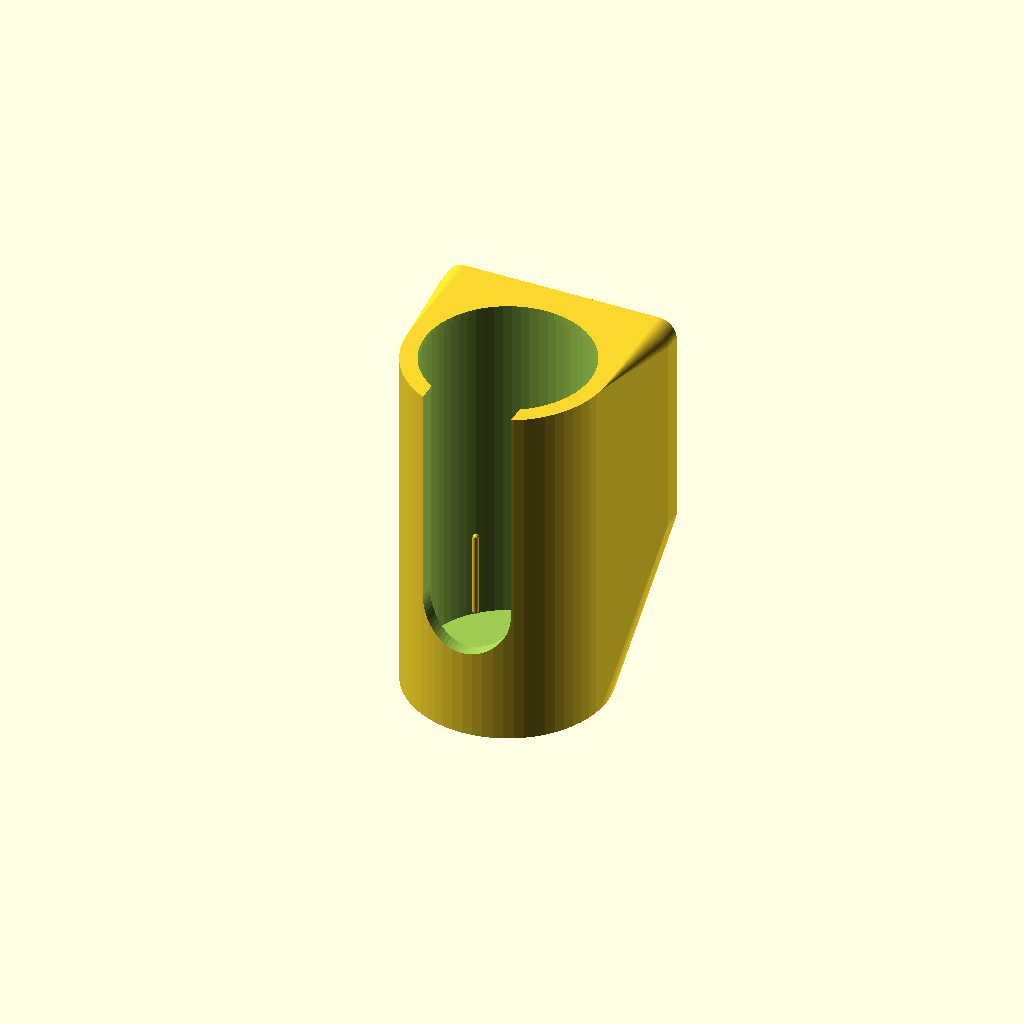
Cell 1: rendered with the file's own defaults.
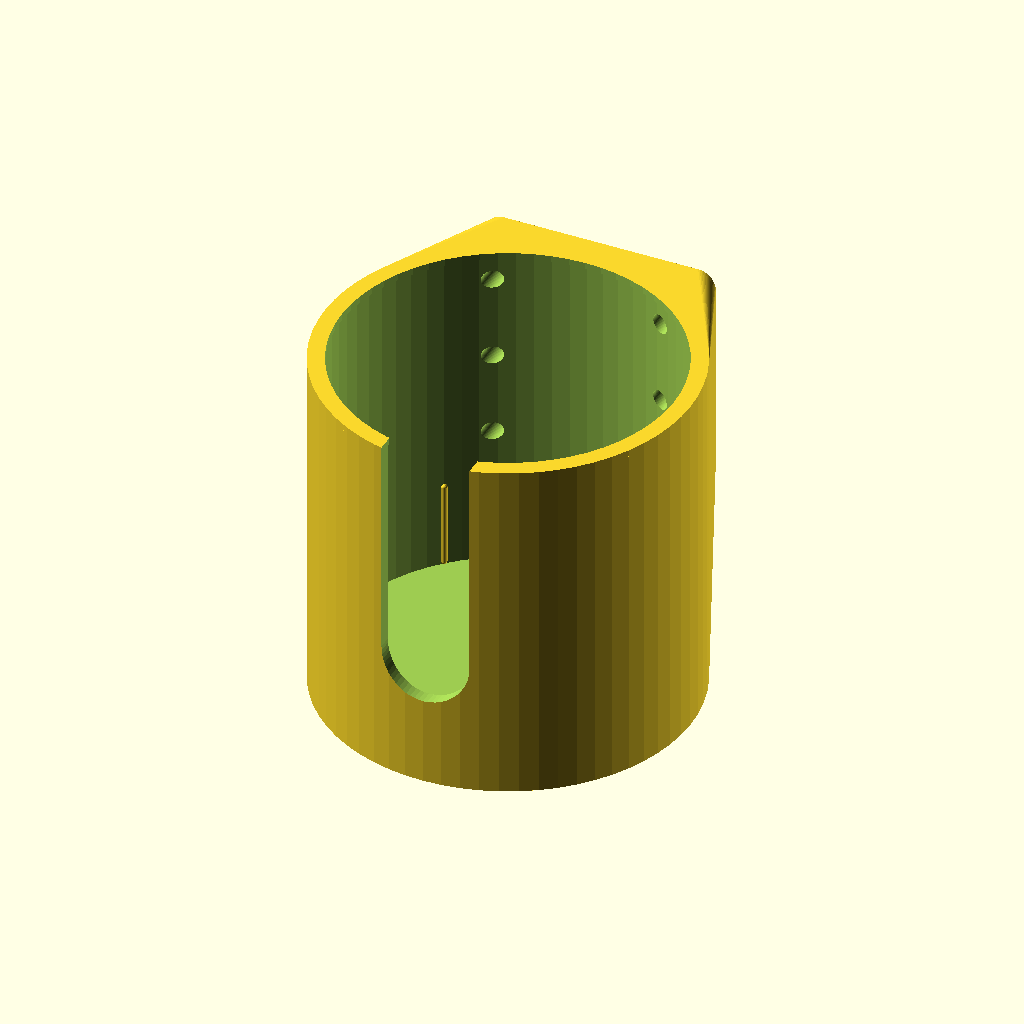
Cell 2: the same model with canister_diameter = 76.2.
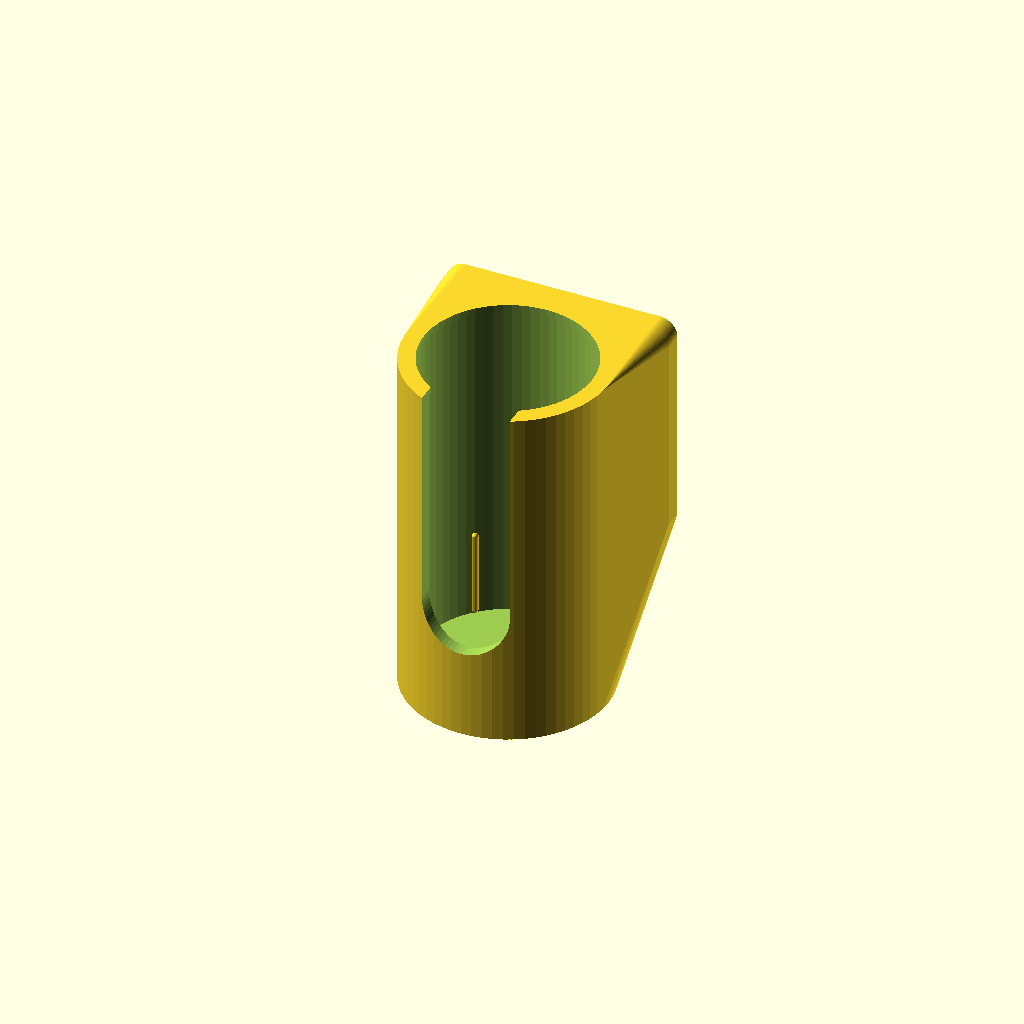
Cell 3: the same model with canister_clearance = 0.8.
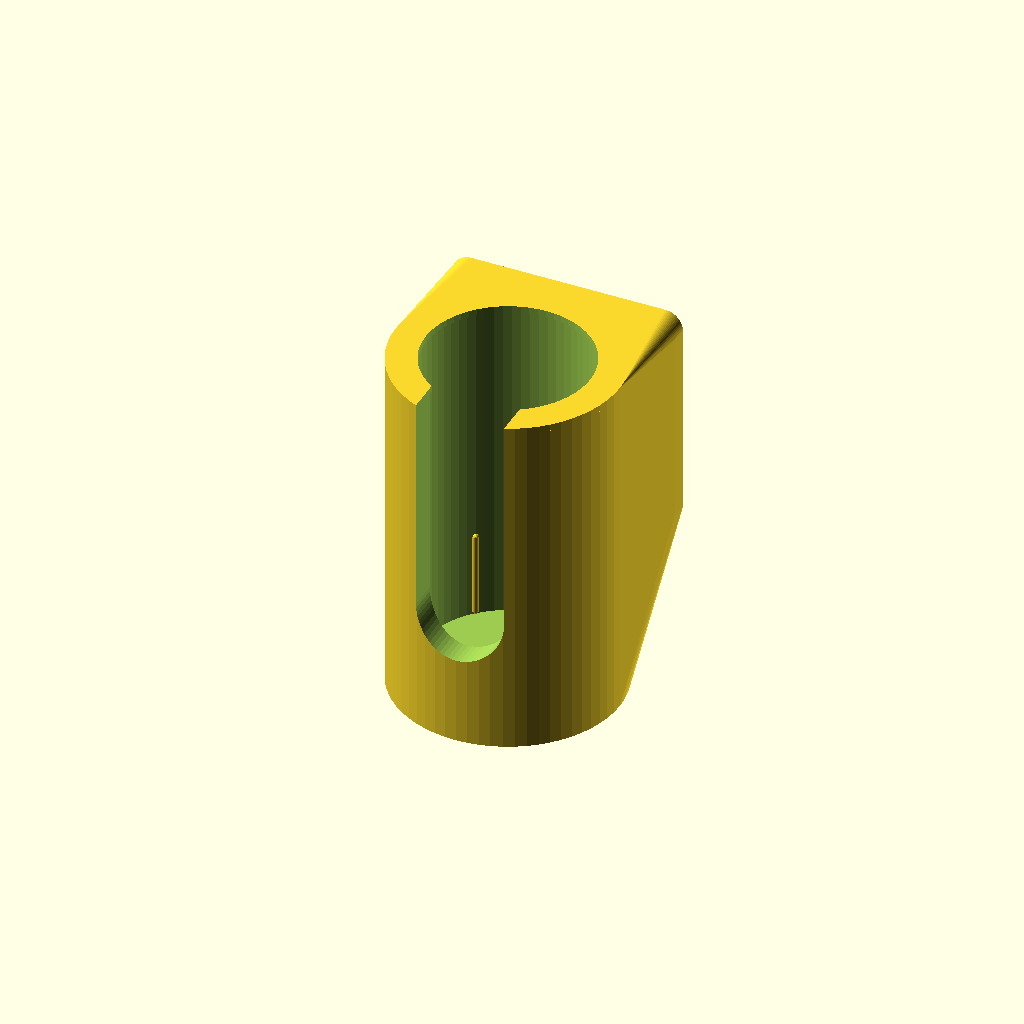
Cell 4: wall_thickness = 6 (everything else at default).
One fixed orthographic camera (rotation 55°, 0°, 25°; colour scheme Cornfield) for every cell.
OpenSCAD source file scad/mk3-canister-holder.scad:
// Copyright (c) 2026 mmmaxwwwell
// Licensed under CC BY-NC 4.0, https://creativecommons.org/licenses/by-nc/4.0/
// Free for personal use. Commercial use requires a separate license.
//
// MK3 Canister Holder - Kanix Belt Mount
// Mounts an MK-3 pepper spray canister to a Kanix belt clip.

// ===== Canister Parameters =====
canister_diameter  = 38.1;    // mm (1.5") measured
canister_height    = 114;     // mm (4.5")
canister_clearance = 0.4;     // mm per side (TPU slop compensation)

// ===== Holder Parameters =====
wall_thickness   = 3;         // mm
bottom_thickness = 3;         // mm
holder_height    = 80;        // mm (~70% of canister, easy to grab)
holder_inner_d   = canister_diameter + canister_clearance * 2;
holder_outer_d   = holder_inner_d + wall_thickness * 2;
drain_hole_d     = 8;         // mm drain hole in bottom
retention_lip    = 0.8;       // mm inward lip at top for retention
front_cutout_w   = 20;        // mm width of front thumb cutout
front_cutout_h   = 50;        // mm height of cutout from top edge down
front_cutout_r   = 5;         // mm corner radius for cutout

include <lib/common.scad>

kanix_grid_size = 3;
screw_depth     = 15;          // mm depth for screw holes through hull

// ===== Mounting Plate Parameters =====
plate_thickness = 4;           // mm

plate_width  = kanix_plate_dim(kanix_grid_size);
plate_height = kanix_plate_dim(kanix_grid_size);

// Plate Y offset (back of holder + clearance)
plate_y = holder_outer_d / 2 + plate_thickness;

$fn = 64;

// ===== Modules =====

// Rounded rectangle plate shape (solid, no holes)
module plate_shape() {
    hull() {
        for (x = [-plate_width/2 + plate_corner_r, plate_width/2 - plate_corner_r])
            for (y = [-plate_height/2 + plate_corner_r, plate_height/2 - plate_corner_r])
                translate([x, y, 0])
                    cylinder(r = plate_corner_r, h = plate_thickness);
    }
}

// ===== Assembly =====

difference() {
    union() {
        // Hull connecting holder cylinder and mounting plate
        hull() {
            // Holder outer cylinder
            cylinder(d = holder_outer_d, h = holder_height);

            // Plate solid shape at its position
            translate([0, plate_y, holder_height - plate_height / 2])
                rotate([90, 0, 0])
                plate_shape();
        }

        // Retention lip at the top
        if (retention_lip > 0) {
            translate([0, 0, holder_height - 1.5])
                difference() {
                    cylinder(d = holder_outer_d, h = 1.5);
                    translate([0, 0, -0.1])
                        cylinder(d = holder_inner_d - retention_lip * 2, h = 1.7);
                }
        }
    }

    // Canister bore (leave bottom solid, leave top for retention lip)
    translate([0, 0, bottom_thickness])
        cylinder(d = holder_inner_d, h = holder_height - bottom_thickness - 1.5);

    // Narrower bore at top for retention lip
    translate([0, 0, holder_height - 1.6])
        cylinder(d = holder_inner_d - retention_lip * 2, h = 2);

    // Drain hole in bottom
    translate([0, 0, -0.1])
        cylinder(d = drain_hole_d, h = bottom_thickness + 0.2);

    // Front thumb cutout for easy canister removal
    translate([0, -holder_outer_d / 2, holder_height - front_cutout_h])
        hull() {
            translate([-front_cutout_w / 2, -0.1, 0])
                cube([front_cutout_w, holder_outer_d / 2 + 0.2, front_cutout_h + 0.1]);
            // Round the bottom of the cutout
            translate([0, holder_outer_d / 4, 0])
                rotate([90, 0, 0])
                cylinder(d = front_cutout_w, h = holder_outer_d / 2 + 0.2, center = true);
        }

    // Screw holes - 2x3 grid (skip middle column), drilled through plate + hull
    grid_offset = (kanix_grid_size - 1) / 2;
    for (col = [0, 2])
        for (row = [0 : kanix_grid_size - 1])
            translate([
                (col - grid_offset) * kanix_hole_spacing,
                plate_y + 0.1,
                holder_height - plate_height / 2 + (row - grid_offset) * kanix_hole_spacing
            ])
                rotate([90, 0, 0])
                cylinder(d = kanix_screw_d, h = screw_depth);
}

// Retention bumps - 4 hulled sphere pairs at 90° intervals in bottom 20mm of bore
// 1.5mm diameter, protrude 0.75mm into cavity. Added after bore subtraction so they survive.
bump_d = 1.5;
bump_r_offset = holder_inner_d / 2;
for (a = [45, 135, 225, 315])
    translate([
        bump_r_offset * cos(a),
        bump_r_offset * sin(a),
        bottom_thickness
    ])
        hull() {
            translate([0, 0, bump_d / 2])
                sphere(d = bump_d, $fn = 16);
            translate([0, 0, 20 - bump_d / 2])
                sphere(d = bump_d, $fn = 16);
        }
Parameter table extracted from the source (name, type, default, range or options):
canister_diameter: number, default 38.1
canister_height: number, default 114
canister_clearance: number, default 0.4
wall_thickness: number, default 3
bottom_thickness: number, default 3
holder_height: number, default 80
drain_hole_d: number, default 8
retention_lip: number, default 0.8
front_cutout_w: number, default 20
front_cutout_h: number, default 50
front_cutout_r: number, default 5
kanix_grid_size: number, default 3
screw_depth: number, default 15
plate_thickness: number, default 4
